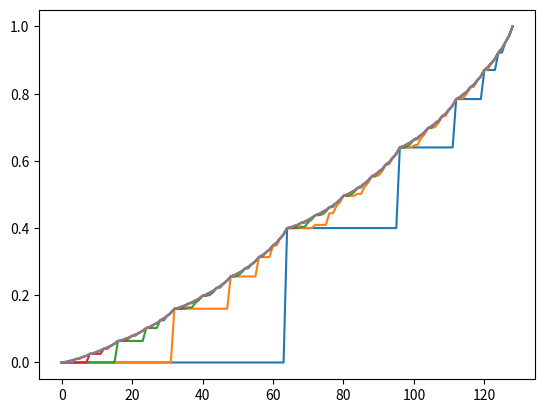
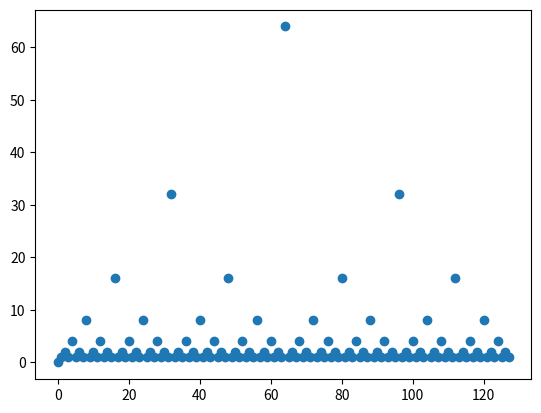

Here is the Python script that generated these plots, in order:
import numpy as np
import matplotlib.pyplot as plt
from copy import deepcopy

maxCapital = 128
theta = .00000000000001
gamma = 1
pH = .4

largestAvailableBet = {}
for s in range(0,maxCapital+1):
    largestAvailableBet[s] = min(s,maxCapital-s)

V = np.zeros(maxCapital + 1)
R = np.zeros(maxCapital + 1)
V[maxCapital] = 1 #Reward for reaching terminal state
sweeps = []
sweepsmeta = []

def psrsa(pH,s,a):
    if s == 0:
        return {s:1}
    if s == maxCapital:
        return {s:1}
    return {(s+a):pH,(s-a):(1-pH)}

def bellman(s,retType: bool):
    bestAction = 0
    maxValue = 0
    for a in range(largestAvailableBet[s]+1):
        probs = psrsa(pH,s,a)
        value = sum((probs[k]*(R[k]+gamma*V[k])) for k in probs)

        if value > maxValue+10e-16:
            bestAction = a
            maxValue = value
        # if value >= maxValue:
        #     bestAction = a
        #     maxValue = value
    if retType:
        return bestAction
    return maxValue

def valueIteration():
    while True:
        delta = 0
        for s in range(1,maxCapital):
            vi = V[s]
            V[s] = bellman(s,False)
            delta = max(delta, abs(vi-V[s]))
        sweeps.append(deepcopy(V))
        if delta < theta:
            break
    actions = [0]
    for s in range(1,maxCapital):
        actions.append(bellman(s,True))
    return actions        

if __name__ == "__main__":
    actions = valueIteration()
    print(actions)
    plt.figure()
    for sweep in sweeps:
        plt.plot(sweep)
    plt.figure()
    plt.plot(actions,'o')
    plt.show()


